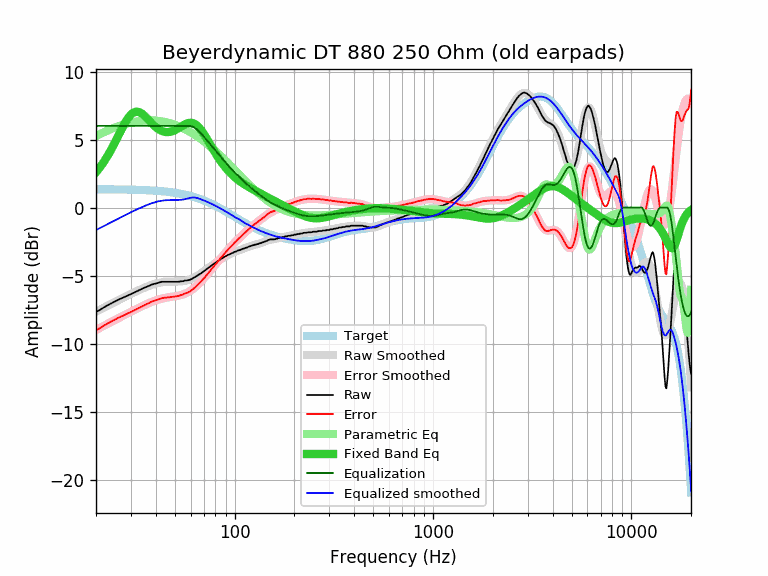

The table this chart was drawn from, first rows:
equalization, equalized_raw, equalized_smoothed, error, error_smoothed, frequency, parametric_eq, raw, smoothed, target
6.00, -1.69, -1.66, -9.03, -9.00, 20, 2.59, -7.69, -7.66, 1.34
6.00, -1.52, -1.50, -8.86, -8.84, 21, 2.98, -7.52, -7.50, 1.34
6.00, -1.33, -1.35, -8.67, -8.69, 22, 3.40, -7.33, -7.35, 1.34
6.00, -1.17, -1.20, -8.51, -8.54, 23, 3.85, -7.17, -7.20, 1.34
6.00, -1.03, -1.06, -8.37, -8.40, 24, 4.33, -7.03, -7.06, 1.34
6.00, -0.89, -0.93, -8.22, -8.26, 25, 4.82, -6.89, -6.93, 1.33
6.00, -0.77, -0.80, -8.10, -8.13, 26, 5.32, -6.77, -6.80, 1.33
6.00, -0.67, -0.68, -8.00, -8.00, 27, 5.79, -6.67, -6.68, 1.33
6.00, -0.56, -0.56, -7.88, -7.88, 28, 6.22, -6.56, -6.56, 1.32
6.00, -0.46, -0.45, -7.78, -7.77, 29, 6.57, -6.46, -6.45, 1.32
6.00, -0.37, -0.35, -7.68, -7.66, 30, 6.84, -6.37, -6.35, 1.31
6.00, -0.27, -0.25, -7.58, -7.56, 31, 7.00, -6.27, -6.25, 1.31
6.00, -0.17, -0.15, -7.47, -7.46, 32, 7.05, -6.17, -6.15, 1.30
6.00, -0.08, -0.07, -7.38, -7.36, 33, 7.02, -6.08, -6.07, 1.30
6.00, 0.01, 0.02, -7.28, -7.27, 34, 6.91, -5.99, -5.98, 1.29
6.00, 0.10, 0.10, -7.18, -7.18, 35, 6.76, -5.90, -5.90, 1.28
6.00, 0.17, 0.17, -7.10, -7.10, 36, 6.59, -5.83, -5.83, 1.27
6.00, 0.24, 0.24, -7.02, -7.02, 37, 6.40, -5.76, -5.76, 1.26
6.00, 0.32, 0.30, -6.93, -6.95, 38, 6.23, -5.68, -5.70, 1.25
6.00, 0.37, 0.36, -6.87, -6.89, 39, 6.06, -5.63, -5.64, 1.24
6.00, 0.41, 0.40, -6.82, -6.83, 40, 5.92, -5.59, -5.60, 1.23
6.00, 0.45, 0.44, -6.77, -6.78, 41, 5.79, -5.55, -5.56, 1.22
6.00, 0.50, 0.48, -6.71, -6.73, 42, 5.70, -5.50, -5.52, 1.21
6.00, 0.54, 0.50, -6.66, -6.69, 43, 5.62, -5.46, -5.50, 1.20
6.00, 0.54, 0.52, -6.64, -6.66, 44, 5.57, -5.46, -5.48, 1.18
6.00, 0.54, 0.53, -6.63, -6.63, 45, 5.55, -5.46, -5.47, 1.17
6.00, 0.54, 0.54, -6.61, -6.61, 46, 5.54, -5.46, -5.46, 1.15
6.00, 0.54, 0.55, -6.60, -6.59, 47, 5.56, -5.46, -5.45, 1.14
6.00, 0.54, 0.55, -6.58, -6.57, 48, 5.59, -5.46, -5.45, 1.12
6.00, 0.54, 0.55, -6.56, -6.55, 49, 5.63, -5.46, -5.45, 1.10
6.00, 0.54, 0.55, -6.54, -6.53, 50, 5.69, -5.46, -5.45, 1.08
6.00, 0.54, 0.55, -6.52, -6.51, 51, 5.75, -5.46, -5.45, 1.06
6.00, 0.54, 0.56, -6.50, -6.49, 52, 5.82, -5.46, -5.44, 1.04
6.00, 0.56, 0.56, -6.46, -6.46, 53, 5.90, -5.44, -5.44, 1.02
6.00, 0.58, 0.57, -6.42, -6.42, 54, 5.97, -5.42, -5.43, 1.00
6.00, 0.58, 0.59, -6.40, -6.39, 55, 6.04, -5.42, -5.41, 0.98
6.00, 0.63, 0.61, -6.32, -6.34, 56, 6.10, -5.37, -5.39, 0.95
6.00, 0.63, 0.63, -6.30, -6.29, 57, 6.16, -5.37, -5.37, 0.93
6.00, 0.65, 0.66, -6.25, -6.24, 58, 6.19, -5.35, -5.34, 0.90
6.00, 0.67, 0.69, -6.20, -6.18, 59, 6.22, -5.33, -5.31, 0.87
5.99, 0.70, 0.72, -6.13, -6.11, 60, 6.23, -5.29, -5.27, 0.84
5.96, 0.72, 0.73, -6.06, -6.04, 61, 6.22, -5.24, -5.22, 0.82
5.91, 0.73, 0.74, -5.97, -5.96, 62, 6.19, -5.18, -5.18, 0.79
5.86, 0.73, 0.73, -5.88, -5.88, 63, 6.14, -5.13, -5.12, 0.75
5.78, 0.71, 0.72, -5.79, -5.79, 64, 6.07, -5.07, -5.07, 0.72
5.70, 0.70, 0.69, -5.69, -5.70, 65, 5.99, -5.00, -5.01, 0.69
5.60, 0.67, 0.66, -5.59, -5.60, 66, 5.89, -4.93, -4.95, 0.66
5.51, 0.63, 0.62, -5.50, -5.51, 67, 5.78, -4.88, -4.88, 0.62
5.41, 0.59, 0.59, -5.41, -5.41, 68, 5.66, -4.82, -4.82, 0.59
5.31, 0.57, 0.55, -5.29, -5.31, 69, 5.53, -4.74, -4.75, 0.55
5.20, 0.51, 0.52, -5.21, -5.20, 70, 5.40, -4.69, -4.68, 0.52
5.10, 0.48, 0.48, -5.10, -5.10, 71, 5.26, -4.62, -4.62, 0.48
5.00, 0.44, 0.44, -5.00, -5.00, 72, 5.11, -4.56, -4.55, 0.44
4.89, 0.41, 0.41, -4.89, -4.89, 73, 4.97, -4.48, -4.49, 0.41
4.79, 0.38, 0.37, -4.78, -4.79, 74, 4.82, -4.41, -4.42, 0.37
4.69, 0.33, 0.33, -4.69, -4.69, 75, 4.68, -4.36, -4.36, 0.33
4.58, 0.29, 0.29, -4.58, -4.58, 76, 4.53, -4.29, -4.29, 0.29
4.48, 0.26, 0.25, -4.47, -4.48, 77, 4.39, -4.22, -4.23, 0.25
4.38, 0.21, 0.21, -4.38, -4.38, 78, 4.26, -4.17, -4.17, 0.21
4.29, 0.18, 0.17, -4.28, -4.29, 79, 4.12, -4.11, -4.12, 0.17
... 553 more rows
